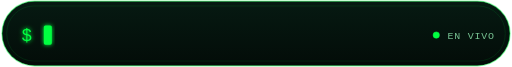
t = 0.00 s
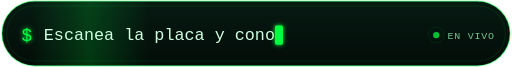
t = 1.65 s
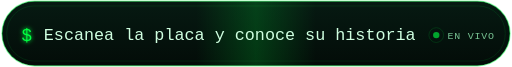
t = 3.50 s
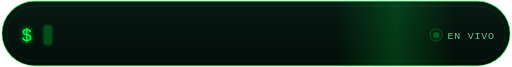
t = 5.05 s
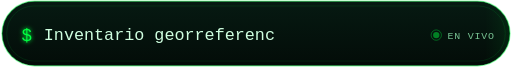
t = 6.71 s
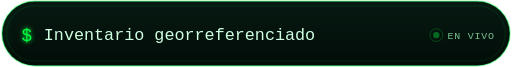
t = 7.15 s

The animated SVG that drew these frames (rendered in a browser with its animation timeline set to each time). Animation: 20 SMIL elements (animate=20); frames cover the first 7.15 s, repeats indefinitely.

<svg xmlns="http://www.w3.org/2000/svg" viewBox="0 0 640 84" width="100%" role="img" aria-label="ForestID: cada árbol con identidad digital, en tiempo real">
  <title>ForestID · identidad digital para cada árbol</title>

  <defs>
    <linearGradient id="fdPill" x1="0" y1="0" x2="0" y2="1">
      <stop offset="0" stop-color="#061A12"/>
      <stop offset="1" stop-color="#030C08"/>
    </linearGradient>
    <linearGradient id="fdScan" x1="0" y1="0" x2="1" y2="0">
      <stop offset="0"   stop-color="#00FF41" stop-opacity="0"/>
      <stop offset="0.5" stop-color="#00FF41" stop-opacity="0.35"/>
      <stop offset="1"   stop-color="#00FF41" stop-opacity="0"/>
    </linearGradient>
    <filter id="fdGlow" x="-40%" y="-40%" width="180%" height="180%">
      <feGaussianBlur stdDeviation="2.4" result="b"/>
      <feMerge><feMergeNode in="b"/><feMergeNode in="SourceGraphic"/></feMerge>
    </filter>
    <clipPath id="fdPillClip" clipPathUnits="userSpaceOnUse">
      <rect x="1.5" y="1.5" width="637" height="81" rx="41"/>
    </clipPath>
    <clipPath id="fdClip1" clipPathUnits="userSpaceOnUse">
      <rect x="54" y="0" width="0" height="84">
        <animate attributeName="width" calcMode="discrete" dur="20s" repeatCount="indefinite"
          keyTimes="0;0.00351;0.00703;0.01054;0.01405;0.01757;0.02108;0.02459;0.02811;0.03162;0.03514;0.03865;0.04216;0.04568;0.04919;0.0527;0.05622;0.05973;0.06324;0.06676;0.07027;0.07378;0.0773;0.08081;0.08432;0.08784;0.09135;0.09486;0.09838;0.10189;0.10541;0.10892;0.11243;0.11595;0.11946;0.12297;0.12649;0.13;1" values="0;12.6;25.2;37.8;50.4;63;75.6;88.2;100.8;113.4;126;138.6;151.2;163.8;176.4;189;201.6;214.2;226.8;239.4;252;264.6;277.2;289.8;302.4;315;327.6;340.2;352.8;365.4;378;390.6;403.2;415.8;428.4;441;453.6;466.2;466.2"/>
      </rect>
    </clipPath>
    <clipPath id="fdClip2" clipPathUnits="userSpaceOnUse">
      <rect x="54" y="0" width="0" height="84">
        <animate attributeName="width" calcMode="discrete" dur="20s" repeatCount="indefinite"
          keyTimes="0;0.25;0.25371;0.25743;0.26114;0.26486;0.26857;0.27229;0.276;0.27971;0.28343;0.28714;0.29086;0.29457;0.29829;0.302;0.30571;0.30943;0.31314;0.31686;0.32057;0.32429;0.328;0.33171;0.33543;0.33914;0.34286;0.34657;0.35029;0.354;0.35771;0.36143;0.36514;0.36886;0.37257;0.37629;0.38;1" values="0;0;12.6;25.2;37.8;50.4;63;75.6;88.2;100.8;113.4;126;138.6;151.2;163.8;176.4;189;201.6;214.2;226.8;239.4;252;264.6;277.2;289.8;302.4;315;327.6;340.2;352.8;365.4;378;390.6;403.2;415.8;428.4;441;441"/>
      </rect>
    </clipPath>
    <clipPath id="fdClip3" clipPathUnits="userSpaceOnUse">
      <rect x="54" y="0" width="0" height="84">
        <animate attributeName="width" calcMode="discrete" dur="20s" repeatCount="indefinite"
          keyTimes="0;0.5;0.50406;0.50812;0.51219;0.51625;0.52031;0.52438;0.52844;0.5325;0.53656;0.54063;0.54469;0.54875;0.55281;0.55688;0.56094;0.565;0.56906;0.57312;0.57719;0.58125;0.58531;0.58937;0.59344;0.5975;0.60156;0.60563;0.60969;0.61375;0.61781;0.62187;0.62594;0.63;1" values="0;0;12.6;25.2;37.8;50.4;63;75.6;88.2;100.8;113.4;126;138.6;151.2;163.8;176.4;189;201.6;214.2;226.8;239.4;252;264.6;277.2;289.8;302.4;315;327.6;340.2;352.8;365.4;378;390.6;403.2;403.2"/>
      </rect>
    </clipPath>
    <clipPath id="fdClip4" clipPathUnits="userSpaceOnUse">
      <rect x="54" y="0" width="0" height="84">
        <animate attributeName="width" calcMode="discrete" dur="20s" repeatCount="indefinite"
          keyTimes="0;0.75;0.75351;0.75703;0.76054;0.76405;0.76757;0.77108;0.77459;0.77811;0.78162;0.78514;0.78865;0.79216;0.79568;0.79919;0.8027;0.80622;0.80973;0.81324;0.81676;0.82027;0.82378;0.8273;0.83081;0.83432;0.83784;0.84135;0.84486;0.84838;0.85189;0.85541;0.85892;0.86243;0.86595;0.86946;0.87297;0.87649;0.88;1" values="0;0;12.6;25.2;37.8;50.4;63;75.6;88.2;100.8;113.4;126;138.6;151.2;163.8;176.4;189;201.6;214.2;226.8;239.4;252;264.6;277.2;289.8;302.4;315;327.6;340.2;352.8;365.4;378;390.6;403.2;415.8;428.4;441;453.6;466.2;466.2"/>
      </rect>
    </clipPath>
  </defs>

  <!-- carcasa -->
  <rect x="1.5" y="1.5" width="637" height="81" rx="41" fill="url(#fdPill)" stroke="#00FF41" stroke-opacity="0.45" stroke-width="1.5"/>
  <rect x="7.5" y="7.5" width="625" height="69" rx="34" fill="none" stroke="#00FF41" stroke-opacity="0.12"/>

  <!-- barrido de escaneo -->
  <rect x="-150" y="2" width="150" height="80" fill="url(#fdScan)" opacity="0.5" clip-path="url(#fdPillClip)">
    <animate attributeName="x" values="-150;640" dur="7s" repeatCount="indefinite"/>
  </rect>

  <!-- prompt -->
  <text x="26" y="51" font-family="Consolas,'Cascadia Mono','Courier New',monospace" font-size="22" fill="#00FF41" filter="url(#fdGlow)">$</text>

  <!-- frase 1 -->
  <g>
    <animate attributeName="opacity" dur="20s" repeatCount="indefinite" keyTimes="0;0.009;0.2275;0.2425;1" values="1;1;1;0;0"/>
    <g clip-path="url(#fdClip1)">
      <text x="54" y="50" textLength="466.2" lengthAdjust="spacing" font-family="Consolas,'Cascadia Mono','Courier New',monospace" font-size="21" fill="#CFFFE0">Escanea la placa y conoce su historia</text>
    </g>
    <rect y="32" width="10" height="24" rx="2" fill="#00FF41" filter="url(#fdGlow)">
      <animate attributeName="x" calcMode="discrete" dur="20s" repeatCount="indefinite" keyTimes="0;0.00351;0.00703;0.01054;0.01405;0.01757;0.02108;0.02459;0.02811;0.03162;0.03514;0.03865;0.04216;0.04568;0.04919;0.0527;0.05622;0.05973;0.06324;0.06676;0.07027;0.07378;0.0773;0.08081;0.08432;0.08784;0.09135;0.09486;0.09838;0.10189;0.10541;0.10892;0.11243;0.11595;0.11946;0.12297;0.12649;0.13;1" values="54;66.6;79.2;91.8;104.4;117;129.6;142.2;154.8;167.4;180;192.6;205.2;217.8;230.4;243;255.6;268.2;280.8;293.4;306;318.6;331.2;343.8;356.4;369;381.6;394.2;406.8;419.4;432;444.6;457.2;469.8;482.4;495;507.6;520.2;520.2"/>
      <animate attributeName="opacity" dur="1.2s" repeatCount="indefinite" keyTimes="0;0.5;0.55;1" values="1;1;0;0"/>
    </rect>
  </g>
  <!-- frase 2 -->
  <g>
    <animate attributeName="opacity" dur="20s" repeatCount="indefinite" keyTimes="0;0.25;0.259;0.4775;0.4925;1" values="0;0;1;1;0;0"/>
    <g clip-path="url(#fdClip2)">
      <text x="54" y="50" textLength="441" lengthAdjust="spacing" font-family="Consolas,'Cascadia Mono','Courier New',monospace" font-size="21" fill="#CFFFE0">Inventario georreferenciado en vivo</text>
    </g>
    <rect y="32" width="10" height="24" rx="2" fill="#00FF41" filter="url(#fdGlow)">
      <animate attributeName="x" calcMode="discrete" dur="20s" repeatCount="indefinite" keyTimes="0;0.25;0.25371;0.25743;0.26114;0.26486;0.26857;0.27229;0.276;0.27971;0.28343;0.28714;0.29086;0.29457;0.29829;0.302;0.30571;0.30943;0.31314;0.31686;0.32057;0.32429;0.328;0.33171;0.33543;0.33914;0.34286;0.34657;0.35029;0.354;0.35771;0.36143;0.36514;0.36886;0.37257;0.37629;0.38;1" values="54;54;66.6;79.2;91.8;104.4;117;129.6;142.2;154.8;167.4;180;192.6;205.2;217.8;230.4;243;255.6;268.2;280.8;293.4;306;318.6;331.2;343.8;356.4;369;381.6;394.2;406.8;419.4;432;444.6;457.2;469.8;482.4;495;495"/>
      <animate attributeName="opacity" dur="1.2s" repeatCount="indefinite" keyTimes="0;0.5;0.55;1" values="1;1;0;0"/>
    </rect>
  </g>
  <!-- frase 3 -->
  <g>
    <animate attributeName="opacity" dur="20s" repeatCount="indefinite" keyTimes="0;0.5;0.509;0.7275;0.7425;1" values="0;0;1;1;0;0"/>
    <g clip-path="url(#fdClip3)">
      <text x="54" y="50" textLength="403.2" lengthAdjust="spacing" font-family="Consolas,'Cascadia Mono','Courier New',monospace" font-size="21" fill="#CFFFE0">Cada árbol con su placa QR única</text>
    </g>
    <rect y="32" width="10" height="24" rx="2" fill="#00FF41" filter="url(#fdGlow)">
      <animate attributeName="x" calcMode="discrete" dur="20s" repeatCount="indefinite" keyTimes="0;0.5;0.50406;0.50812;0.51219;0.51625;0.52031;0.52438;0.52844;0.5325;0.53656;0.54063;0.54469;0.54875;0.55281;0.55688;0.56094;0.565;0.56906;0.57312;0.57719;0.58125;0.58531;0.58937;0.59344;0.5975;0.60156;0.60563;0.60969;0.61375;0.61781;0.62187;0.62594;0.63;1" values="54;54;66.6;79.2;91.8;104.4;117;129.6;142.2;154.8;167.4;180;192.6;205.2;217.8;230.4;243;255.6;268.2;280.8;293.4;306;318.6;331.2;343.8;356.4;369;381.6;394.2;406.8;419.4;432;444.6;457.2;457.2"/>
      <animate attributeName="opacity" dur="1.2s" repeatCount="indefinite" keyTimes="0;0.5;0.55;1" values="1;1;0;0"/>
    </rect>
  </g>
  <!-- frase 4 -->
  <g>
    <animate attributeName="opacity" dur="20s" repeatCount="indefinite" keyTimes="0;0.75;0.759;0.9775;0.9925;1" values="0;0;1;1;0;0"/>
    <g clip-path="url(#fdClip4)">
      <text x="54" y="50" textLength="466.2" lengthAdjust="spacing" font-family="Consolas,'Cascadia Mono','Courier New',monospace" font-size="21" fill="#CFFFE0">Salud fitosanitaria y podas trazables</text>
    </g>
    <rect y="32" width="10" height="24" rx="2" fill="#00FF41" filter="url(#fdGlow)">
      <animate attributeName="x" calcMode="discrete" dur="20s" repeatCount="indefinite" keyTimes="0;0.75;0.75351;0.75703;0.76054;0.76405;0.76757;0.77108;0.77459;0.77811;0.78162;0.78514;0.78865;0.79216;0.79568;0.79919;0.8027;0.80622;0.80973;0.81324;0.81676;0.82027;0.82378;0.8273;0.83081;0.83432;0.83784;0.84135;0.84486;0.84838;0.85189;0.85541;0.85892;0.86243;0.86595;0.86946;0.87297;0.87649;0.88;1" values="54;54;66.6;79.2;91.8;104.4;117;129.6;142.2;154.8;167.4;180;192.6;205.2;217.8;230.4;243;255.6;268.2;280.8;293.4;306;318.6;331.2;343.8;356.4;369;381.6;394.2;406.8;419.4;432;444.6;457.2;469.8;482.4;495;507.6;520.2;520.2"/>
      <animate attributeName="opacity" dur="1.2s" repeatCount="indefinite" keyTimes="0;0.5;0.55;1" values="1;1;0;0"/>
    </rect>
  </g>

  <!-- indicador en vivo -->
  <g font-family="Consolas,'Cascadia Mono','Courier New',monospace" font-size="12.5" letter-spacing="1" fill="#9DFFC0" fill-opacity="0.75">
    <circle cx="546" cy="44" r="4" fill="#00FF41">
      <animate attributeName="fill-opacity" values="1;0.25;1" dur="2s" repeatCount="indefinite"/>
    </circle>
    <circle cx="546" cy="44" r="4" fill="none" stroke="#00FF41" stroke-width="1.2">
      <animate attributeName="r" values="4;11" dur="2s" repeatCount="indefinite"/>
      <animate attributeName="stroke-opacity" values="0.55;0" dur="2s" repeatCount="indefinite"/>
    </circle>
    <text x="560" y="48.5">EN VIVO</text>
  </g>
</svg>
